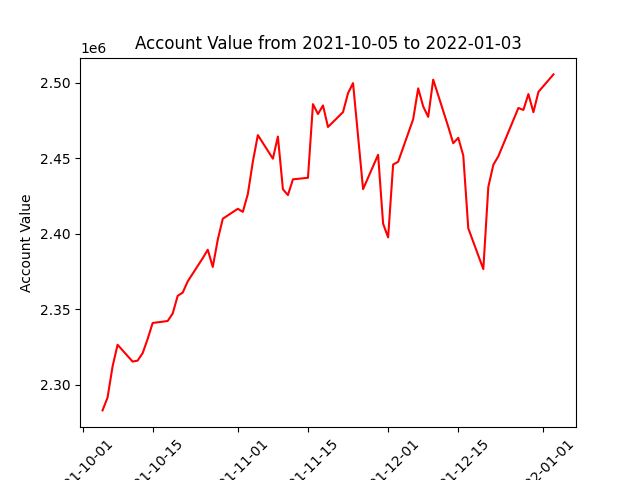

The file beside this chart, header and first rows:
datadate, account_value
20211005, 2282953
20211006, 2291471
20211007, 2312074
20211008, 2326461
20211011, 2315320
20211012, 2315929
20211013, 2320884
20211014, 2330257
20211015, 2340893
20211018, 2342204
20211019, 2347183
20211020, 2358911
20211021, 2361033
20211022, 2368481
20211025, 2383860
20211026, 2389452
20211027, 2378031
20211028, 2396139
20211029, 2409983
20211101, 2416576
20211102, 2414535
20211103, 2426355
20211104, 2447832
20211105, 2465410
20211108, 2449788
20211109, 2464417
20211110, 2429552
20211111, 2425666
20211112, 2436091
20211115, 2437126
20211116, 2485935
20211117, 2479395
20211118, 2485085
20211119, 2470803
20211122, 2480664
20211123, 2493232
20211124, 2499867
20211126, 2429593
20211129, 2452391
20211130, 2406688
20211201, 2397635
20211202, 2445893
20211203, 2447754
20211206, 2475941
20211207, 2496398
20211208, 2484412
20211209, 2477484
20211210, 2502192
20211213, 2470962
20211214, 2460018
20211215, 2463623
20211216, 2451866
20211217, 2403623
20211220, 2376620
20211221, 2431075
20211222, 2445727
20211223, 2451393
20211227, 2483404
20211228, 2482073
20211229, 2492638
... 3 more rows
